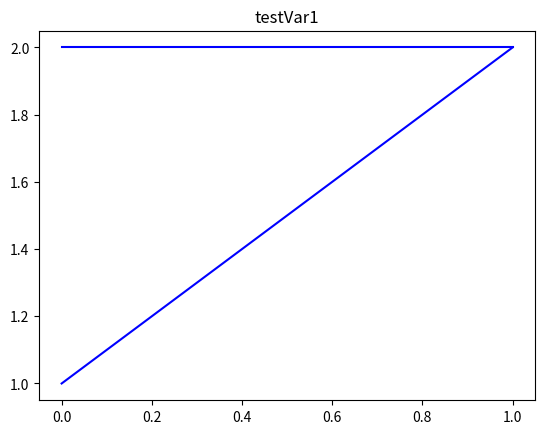

Write the Python code that produced this figure.
import numpy as np
import matplotlib.pyplot as plt

class PlotVariable:
    def __init__(self, name):
        self.name = name
        self.value = np.array([])

    def push(self, value):
        self.value = np.append(self.value, value)

    def print(self):
        print(self.value)

    def plot(self):
        plt.plot(self.value, 'b')
        plt.title(self.name)
        plt.show()


if __name__ == "__main__":
    var = PlotVariable("testVar")
    var.push(1)
    var.push(2)
    var.plot()

    var = PlotVariable("testVar1")
    var.push(2)
    var.push(2)
    var.plot()